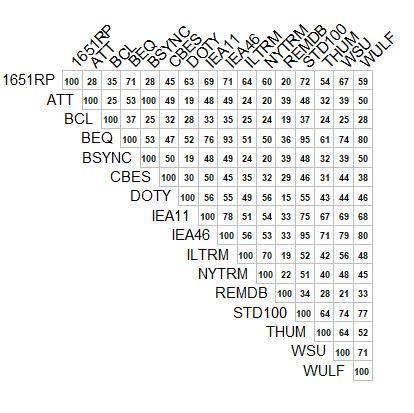

The table this chart was drawn from, first rows:
, 1651RP, ATT, BCL, BEQ, BSYNC, CBES, DOTY, IEA11, IEA46, ILTRM, NYTRM, REMDB, STD100, THUM, WSU, WULF
1651RP, 100, 28, 35, 71, 28, 45, 63, 69, 71, 64, 60, 20, 72, 54, 67, 59
ATT, 28, 100, 25, 53, 100, 49, 19, 48, 49, 24, 20, 39, 48, 32, 39, 50
BCL, 35, 25, 100, 37, 25, 32, 28, 33, 35, 25, 24, 19, 37, 24, 25, 28
BEQ, 71, 53, 37, 100, 53, 47, 52, 76, 93, 51, 50, 36, 95, 61, 74, 80
BSYNC, 28, 100, 25, 53, 100, 50, 19, 48, 49, 24, 20, 39, 48, 32, 39, 50
CBES, 45, 49, 32, 47, 50, 100, 30, 50, 45, 35, 32, 29, 46, 31, 44, 38
DOTY, 63, 19, 28, 52, 19, 30, 100, 56, 55, 49, 56, 15, 55, 43, 44, 46
IEA11, 69, 48, 33, 76, 48, 50, 56, 100, 78, 51, 54, 33, 75, 67, 69, 68
IEA46, 71, 49, 35, 93, 49, 45, 55, 78, 100, 56, 53, 33, 95, 71, 79, 80
ILTRM, 64, 24, 25, 51, 24, 35, 49, 51, 56, 100, 70, 19, 52, 42, 56, 48
NYTRM, 60, 20, 24, 50, 20, 32, 56, 54, 53, 70, 100, 22, 51, 40, 48, 45
REMDB, 20, 39, 19, 36, 39, 29, 15, 33, 33, 19, 22, 100, 34, 28, 21, 33
STD100, 72, 48, 37, 95, 48, 46, 55, 75, 95, 52, 51, 34, 100, 64, 74, 77
THUM, 54, 32, 24, 61, 32, 31, 43, 67, 71, 42, 40, 28, 64, 100, 64, 52
WSU, 67, 39, 25, 74, 39, 44, 44, 69, 79, 56, 48, 21, 74, 64, 100, 71
WULF, 59, 50, 28, 80, 50, 38, 46, 68, 80, 48, 45, 33, 77, 52, 71, 100
